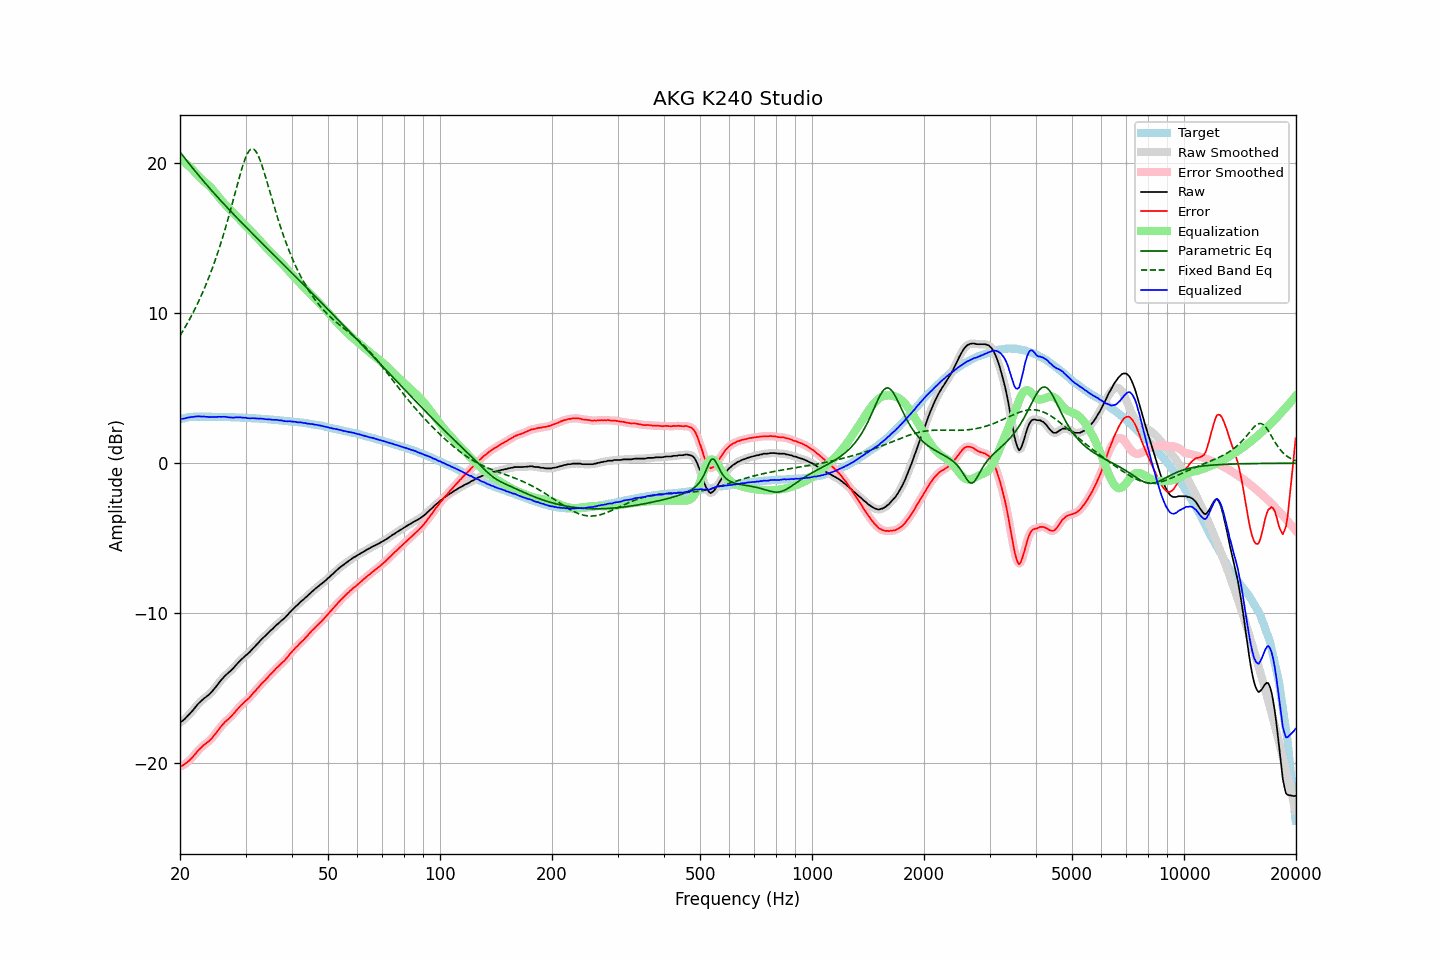

The table this chart was drawn from, first rows:
frequency, raw, error, smoothed, error_smoothed, equalization, parametric_eq, fixed_band_eq, equalized_raw, equalized_smoothed, target
20.00, -17.28, -20.21, -17.29, -20.22, 20.25, 20.77, 8.51, 2.97, 2.96, 2.93
20.20, -17.22, -20.18, -17.22, -20.18, 20.19, 20.62, 8.68, 2.97, 2.97, 2.96
20.40, -17.15, -20.14, -17.14, -20.13, 20.12, 20.49, 8.86, 2.97, 2.98, 2.99
20.61, -17.05, -20.06, -17.05, -20.07, 20.05, 20.35, 9.04, 2.99, 2.99, 3.01
20.81, -16.94, -19.98, -16.95, -19.99, 19.97, 20.21, 9.23, 3.02, 3.02, 3.04
21.02, -16.83, -19.90, -16.83, -19.90, 19.88, 20.07, 9.42, 3.05, 3.04, 3.07
21.23, -16.72, -19.80, -16.72, -19.80, 19.79, 19.94, 9.61, 3.06, 3.06, 3.08
21.44, -16.61, -19.70, -16.61, -19.70, 19.69, 19.80, 9.81, 3.08, 3.08, 3.09
21.66, -16.48, -19.58, -16.48, -19.58, 19.57, 19.67, 10.02, 3.09, 3.09, 3.10
21.87, -16.35, -19.45, -16.35, -19.45, 19.45, 19.54, 10.23, 3.10, 3.10, 3.10
22.09, -16.22, -19.33, -16.22, -19.32, 19.33, 19.41, 10.45, 3.11, 3.12, 3.11
22.31, -16.08, -19.19, -16.09, -19.20, 19.21, 19.28, 10.67, 3.13, 3.12, 3.11
22.54, -15.97, -19.08, -15.98, -19.09, 19.10, 19.15, 10.90, 3.13, 3.12, 3.11
22.76, -15.87, -18.98, -15.87, -18.98, 18.99, 19.02, 11.13, 3.12, 3.12, 3.11
22.99, -15.78, -18.88, -15.78, -18.88, 18.89, 18.89, 11.37, 3.11, 3.12, 3.10
23.22, -15.67, -18.77, -15.69, -18.79, 18.80, 18.77, 11.62, 3.13, 3.11, 3.10
23.45, -15.61, -18.71, -15.60, -18.70, 18.71, 18.64, 11.88, 3.09, 3.10, 3.10
23.69, -15.51, -18.61, -15.52, -18.62, 18.61, 18.52, 12.14, 3.10, 3.09, 3.10
23.92, -15.44, -18.54, -15.44, -18.54, 18.52, 18.40, 12.41, 3.07, 3.08, 3.10
24.16, -15.33, -18.43, -15.33, -18.43, 18.41, 18.28, 12.69, 3.08, 3.08, 3.10
24.40, -15.22, -18.32, -15.22, -18.31, 18.30, 18.15, 12.98, 3.08, 3.08, 3.10
24.65, -15.08, -18.17, -15.09, -18.18, 18.17, 18.03, 13.27, 3.09, 3.08, 3.09
24.89, -14.96, -18.05, -14.96, -18.05, 18.04, 17.91, 13.57, 3.08, 3.09, 3.09
25.14, -14.82, -17.91, -14.82, -17.91, 17.91, 17.80, 13.89, 3.09, 3.09, 3.09
25.39, -14.67, -17.76, -14.68, -17.77, 17.77, 17.68, 14.21, 3.10, 3.09, 3.09
25.65, -14.54, -17.63, -14.54, -17.63, 17.64, 17.56, 14.54, 3.10, 3.10, 3.09
25.91, -14.41, -17.50, -14.41, -17.50, 17.51, 17.44, 14.88, 3.10, 3.10, 3.08
26.16, -14.30, -17.38, -14.29, -17.38, 17.39, 17.33, 15.23, 3.09, 3.10, 3.08
26.43, -14.17, -17.25, -14.18, -17.26, 17.28, 17.21, 15.59, 3.10, 3.09, 3.08
26.69, -14.08, -17.16, -14.08, -17.16, 17.17, 17.10, 15.96, 3.09, 3.09, 3.08
26.96, -13.99, -17.07, -13.99, -17.06, 17.06, 16.98, 16.34, 3.07, 3.07, 3.08
27.23, -13.89, -16.96, -13.90, -16.97, 16.95, 16.87, 16.73, 3.06, 3.06, 3.07
27.50, -13.79, -16.86, -13.79, -16.86, 16.84, 16.76, 17.12, 3.05, 3.05, 3.07
27.77, -13.69, -16.75, -13.68, -16.74, 16.73, 16.64, 17.52, 3.04, 3.05, 3.06
28.05, -13.56, -16.62, -13.56, -16.62, 16.62, 16.53, 17.92, 3.06, 3.05, 3.06
28.33, -13.44, -16.49, -13.44, -16.50, 16.50, 16.42, 18.32, 3.06, 3.06, 3.05
28.62, -13.32, -16.37, -13.32, -16.37, 16.38, 16.31, 18.72, 3.06, 3.06, 3.05
28.90, -13.21, -16.26, -13.21, -16.26, 16.27, 16.20, 19.11, 3.06, 3.06, 3.05
29.19, -13.10, -16.14, -13.11, -16.15, 16.16, 16.09, 19.49, 3.06, 3.05, 3.04
29.48, -13.01, -16.05, -13.00, -16.04, 16.05, 15.98, 19.84, 3.04, 3.05, 3.04
29.78, -12.91, -15.94, -12.91, -15.94, 15.95, 15.87, 20.16, 3.03, 3.04, 3.03
30.08, -12.80, -15.83, -12.82, -15.85, 15.84, 15.76, 20.44, 3.04, 3.02, 3.03
30.38, -12.73, -15.75, -12.73, -15.75, 15.74, 15.65, 20.67, 3.00, 3.01, 3.02
30.68, -12.63, -15.65, -12.63, -15.64, 15.63, 15.54, 20.84, 3.00, 3.00, 3.02
30.99, -12.52, -15.53, -12.52, -15.53, 15.52, 15.43, 20.94, 3.00, 3.00, 3.01
31.30, -12.39, -15.39, -12.40, -15.41, 15.40, 15.32, 20.98, 3.01, 3.00, 3.00
31.61, -12.28, -15.28, -12.28, -15.28, 15.29, 15.21, 20.94, 3.00, 3.00, 3.00
31.93, -12.17, -15.16, -12.17, -15.16, 15.17, 15.11, 20.83, 2.99, 2.99, 2.99
32.24, -12.06, -15.04, -12.06, -15.05, 15.04, 15.00, 20.66, 2.98, 2.98, 2.98
32.57, -11.95, -14.93, -11.94, -14.92, 14.92, 14.89, 20.44, 2.97, 2.98, 2.98
32.89, -11.82, -14.79, -11.83, -14.80, 14.80, 14.78, 20.17, 2.98, 2.98, 2.97
33.22, -11.71, -14.67, -11.72, -14.68, 14.69, 14.68, 19.86, 2.98, 2.97, 2.96
33.55, -11.61, -14.57, -11.61, -14.57, 14.57, 14.57, 19.53, 2.96, 2.96, 2.96
33.89, -11.52, -14.47, -11.51, -14.46, 14.46, 14.46, 19.17, 2.94, 2.94, 2.95
34.23, -11.41, -14.35, -11.41, -14.35, 14.35, 14.36, 18.81, 2.93, 2.93, 2.94
34.57, -11.30, -14.23, -11.30, -14.24, 14.23, 14.25, 18.44, 2.93, 2.93, 2.93
34.92, -11.19, -14.11, -11.20, -14.12, 14.12, 14.14, 18.06, 2.93, 2.92, 2.92
35.27, -11.10, -14.01, -11.10, -14.01, 14.01, 14.04, 17.69, 2.90, 2.91, 2.91
35.62, -11.00, -13.90, -11.00, -13.90, 13.90, 13.93, 17.32, 2.89, 2.90, 2.90
35.97, -10.89, -13.78, -10.89, -13.78, 13.79, 13.82, 16.96, 2.90, 2.89, 2.89
... 635 more rows
